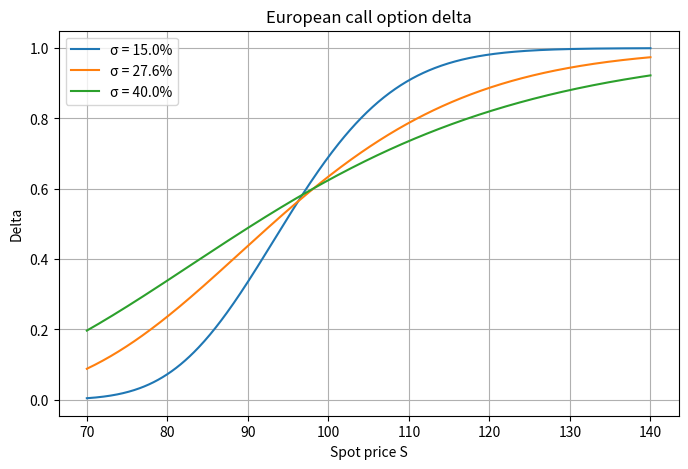

Write Python code to recreate this figure.
import numpy as np
from scipy.stats import norm
import matplotlib.pyplot as plt

# ------------------------------
# 参数定义（可调）
# ------------------------------
K = 97.5                # 行权价
r = 0.043               # 无风险利率
T = 0.58                # 剩余期限（年）
S_low, S_high = 70, 140 # 标的价格范围
S_target = 110          # 需要报告的标的价格
sigma_list = [0.15, 0.276, 0.40]  # 三条波动率

# ------------------------------
# 计算 delta 的函数
# ------------------------------
def delta_call(S, K, r, sigma, T):
    """不分红的欧式看涨期权 delta"""
    d1 = (np.log(S / K) + (r + 0.5 * sigma**2) * T) / (sigma * np.sqrt(T))
    return norm.cdf(d1)

# ------------------------------
# 生成标的价格数组
# ------------------------------
S = np.linspace(S_low, S_high, 500)

# ------------------------------
# 绘图
# ------------------------------
fig, ax = plt.subplots(figsize=(8, 5))
for sigma in sigma_list:
    delta_vals = delta_call(S, K, r, sigma, T)
    ax.plot(S, delta_vals, label=f"σ = {sigma*100:.1f}%")

ax.set_xlabel("Spot price S")
ax.set_ylabel("Delta")
ax.set_title("European call option delta")
ax.legend()
ax.grid(True)

# 保存图片
figure_path = "delta_curve.png"
fig.savefig(figure_path, dpi=150, bbox_inches="tight")
plt.close(fig)  # 释放资源

# ------------------------------
# 计算特定点的 delta
# ------------------------------
delta_at_s110 = delta_call(S_target, K, r, 0.276, T)

# ------------------------------
# 输出契约
# ------------------------------
result = {
    'delta_at_s110': delta_at_s110,
    'figure_path': figure_path
}

print(result)
